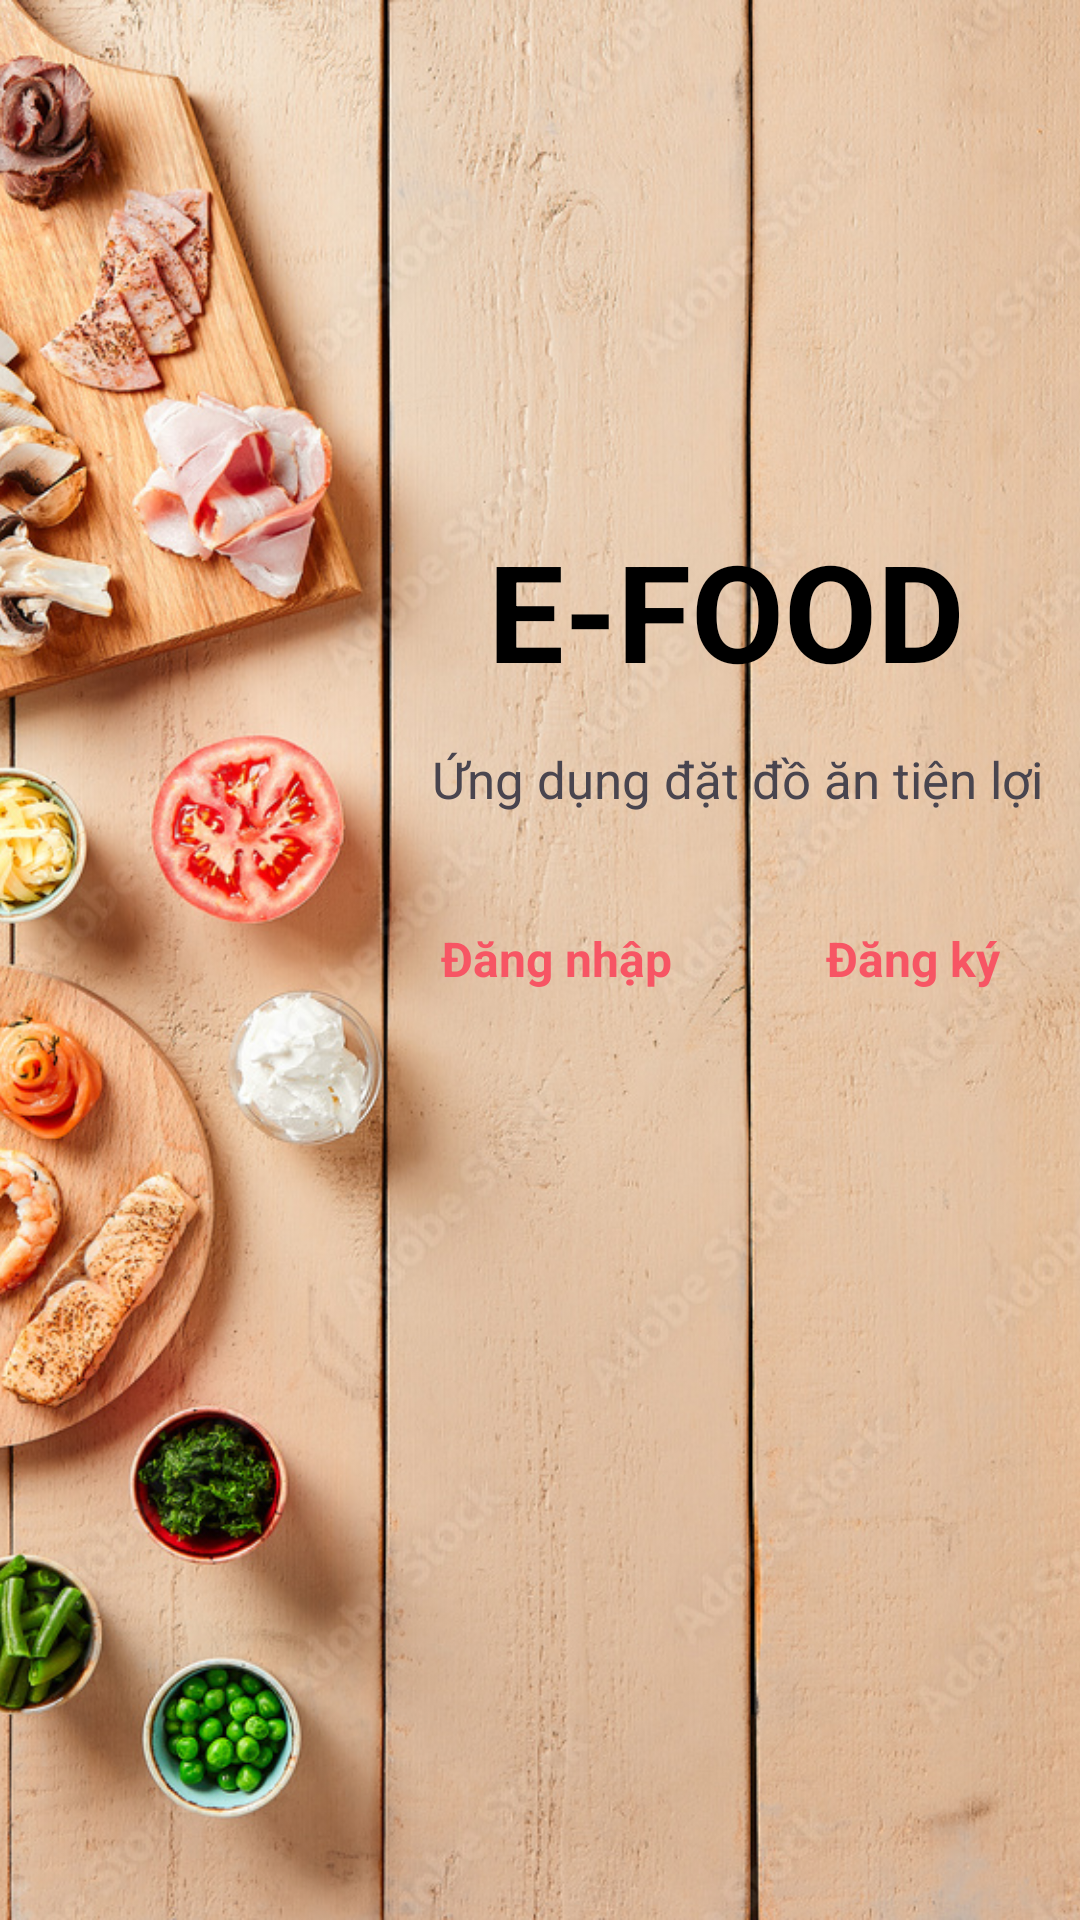

Here is an Android app screen rendered from its layout file. Give the layout XML and the strings, colors and styles it references.
<!-- AndroidManifest.xml: application theme Theme.AppFood5 -->
<!-- res/layout/activity_intro.xml -->
<?xml version="1.0" encoding="utf-8"?>
<androidx.constraintlayout.widget.ConstraintLayout xmlns:android="http://schemas.android.com/apk/res/android"
    xmlns:app="http://schemas.android.com/apk/res-auto"
    xmlns:tools="http://schemas.android.com/tools"
    android:layout_width="match_parent"
    android:layout_height="match_parent"
    tools:context=".Activity.IntroActivity">

    <ImageView
        android:id="@+id/imageView"
        android:layout_width="wrap_content"
        android:layout_height="wrap_content"
        android:scaleType="centerCrop"
        android:src="@drawable/bg"
        app:layout_constraintBottom_toBottomOf="parent"
        app:layout_constraintEnd_toEndOf="parent"
        app:layout_constraintHorizontal_bias="0.0"
        app:layout_constraintStart_toStartOf="parent"
        app:layout_constraintTop_toTopOf="parent"
        app:layout_constraintVertical_bias="0.0" />

    <TextView
        android:id="@+id/loginBtn"
        android:layout_width="wrap_content"
        android:layout_height="wrap_content"
        android:text="Đăng nhập"
        android:textColor="@color/red"
        android:textSize="16sp"
        android:textStyle="bold"
        app:layout_constraintBottom_toBottomOf="parent"
        app:layout_constraintEnd_toEndOf="@+id/imageView"
        app:layout_constraintHorizontal_bias="0.52"
        app:layout_constraintStart_toStartOf="parent"
        app:layout_constraintTop_toTopOf="@+id/imageView"
        app:layout_constraintVertical_bias="0.499" />

    <TextView
        android:id="@+id/signupBtn"
        android:layout_width="wrap_content"
        android:layout_height="wrap_content"
        android:text="Đăng ký"
        android:textColor="@color/red"
        android:textSize="16sp"
        android:textStyle="bold"
        app:layout_constraintBottom_toBottomOf="parent"
        app:layout_constraintEnd_toEndOf="parent"
        app:layout_constraintHorizontal_bias="0.912"
        app:layout_constraintStart_toStartOf="parent"
        app:layout_constraintTop_toTopOf="parent"
        app:layout_constraintVertical_bias="0.499" />

    <TextView
        android:id="@+id/textView5"
        android:layout_width="wrap_content"
        android:layout_height="wrap_content"
        android:text="E-FOOD"
        android:textColor="@color/black"
        android:textSize="45sp"
        android:textStyle="bold"
        app:layout_constraintBottom_toBottomOf="parent"
        app:layout_constraintEnd_toEndOf="parent"
        app:layout_constraintHorizontal_bias="0.809"
        app:layout_constraintStart_toStartOf="parent"
        app:layout_constraintTop_toTopOf="parent"
        app:layout_constraintVertical_bias="0.299" />

    <TextView
        android:id="@+id/textView6"
        android:layout_width="wrap_content"
        android:layout_height="wrap_content"
        android:text="Ứng dụng đặt đồ ăn tiện lợi"
        android:textSize="17dp"
        app:layout_constraintBottom_toBottomOf="parent"
        app:layout_constraintEnd_toEndOf="@+id/imageView"
        app:layout_constraintHorizontal_bias="0.922"
        app:layout_constraintStart_toStartOf="parent"
        app:layout_constraintTop_toTopOf="parent"
        app:layout_constraintVertical_bias="0.402" />

</androidx.constraintlayout.widget.ConstraintLayout>
<!-- resources referenced by this layout -->
<resources>
  <color name="black">#FF000000</color>
  <color name="red">#F75564</color>
  <!-- drawable bg: jpg bitmap (drawable, 363489 bytes) -->
  <style name="Theme.AppFood5" parent="Base.Theme.AppFood5" />
  <style name="Base.Theme.AppFood5" parent="Theme.Material3.DayNight.NoActionBar">
          
          
      </style>
</resources>
